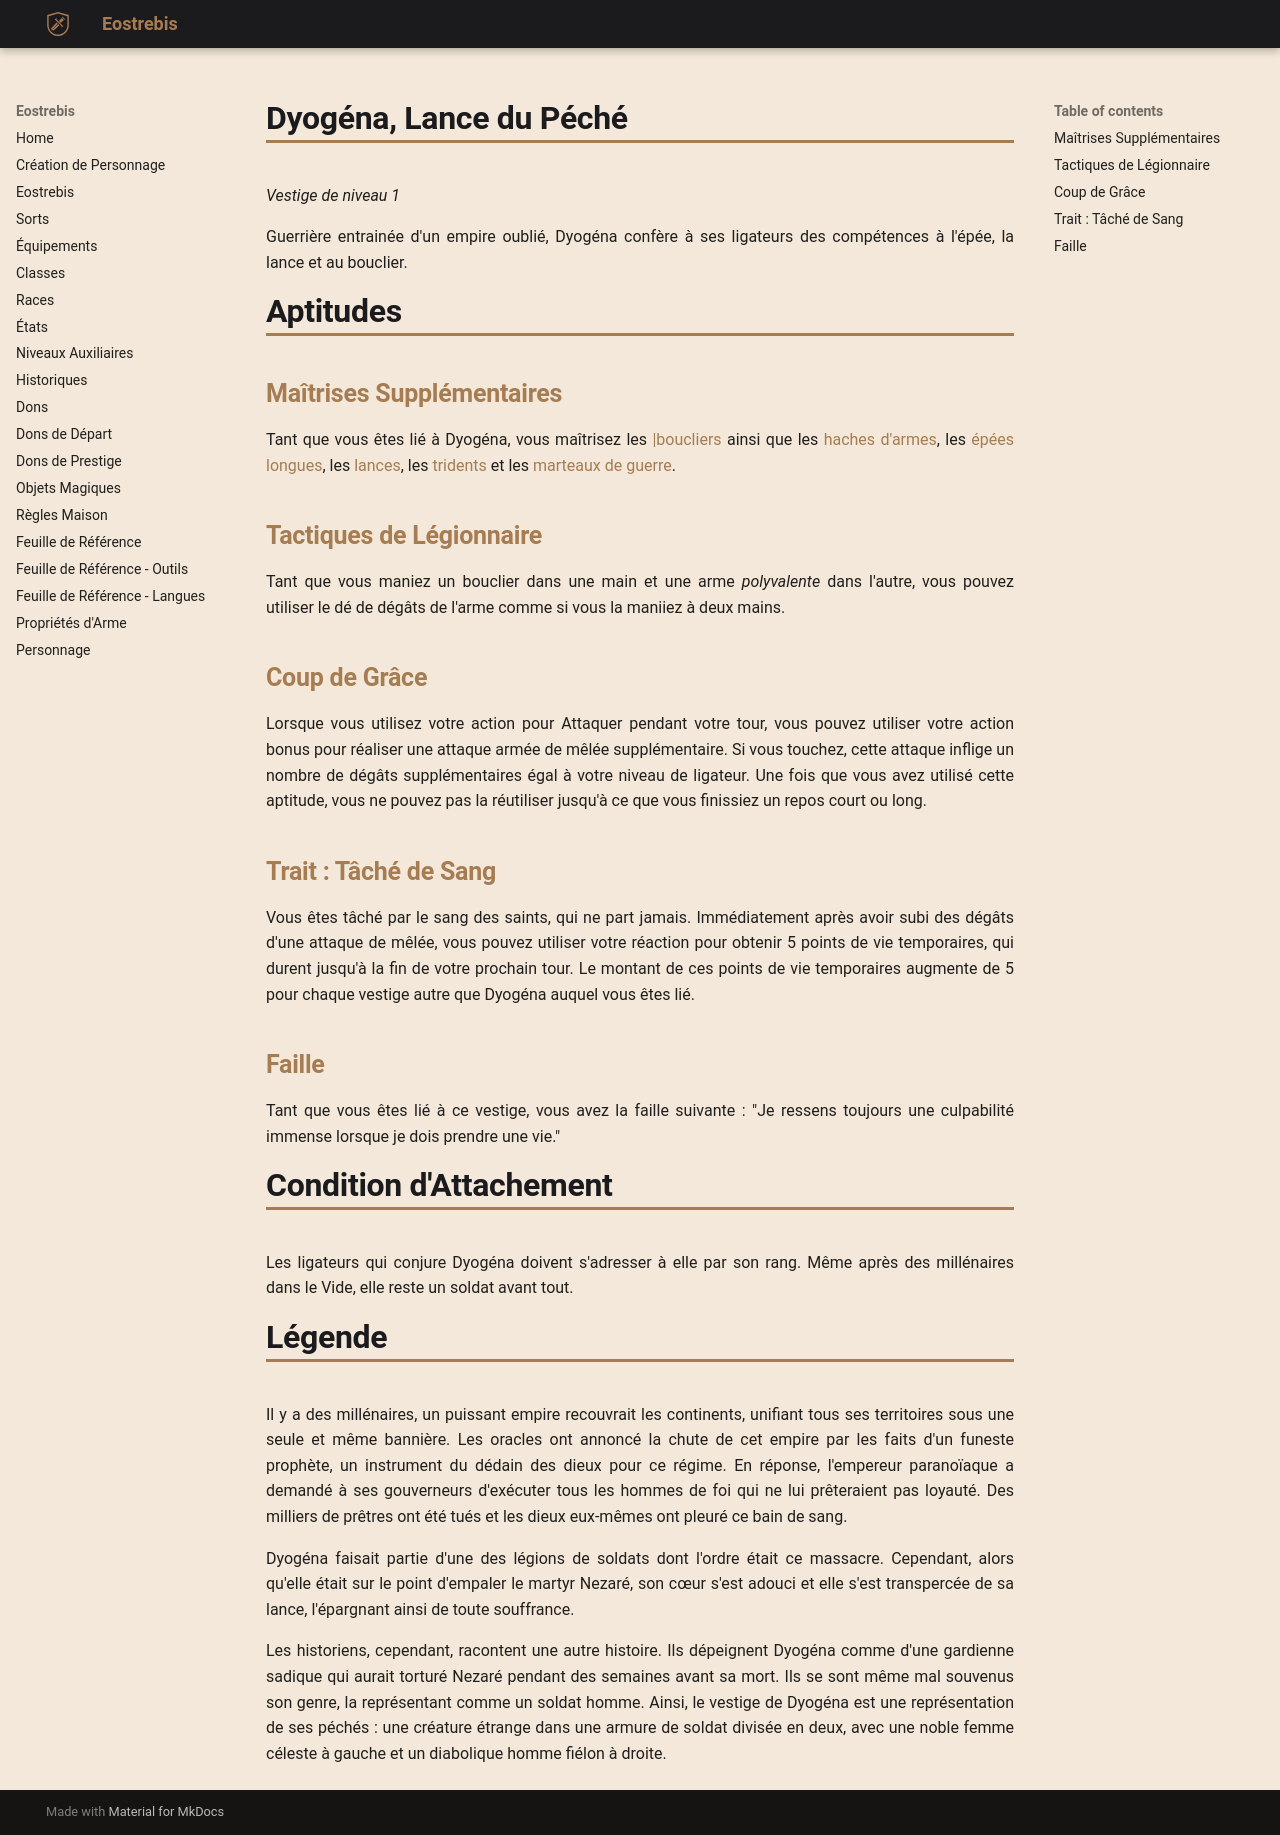

repository: Eostrebis/5e.VF · page: classes/Ligateur/Vestiges/Dyogéna, Lance du Péché/index.html · generator: mkdocs

---
writing_status: finished
---
*Vestige de niveau 1*

Guerrière entrainée d'un empire oublié, Dyogéna confère à ses ligateurs des compétences à l'épée, la lance et au bouclier.

# Aptitudes

## Maîtrises Supplémentaires
Tant que vous êtes lié à Dyogéna, vous maîtrisez les [[Bouclier, Équipement||boucliers]] ainsi que les [[hache d'armes|haches d'armes]], les [[épée longue|épées longues]], les [[lance|lances]], les [[trident|tridents]] et les [[marteau de guerre|marteaux de guerre]].

## Tactiques de Légionnaire
Tant que vous maniez un bouclier dans une main et une arme *polyvalente* dans l'autre, vous pouvez utiliser le dé de dégâts de l'arme comme si vous la maniiez à deux mains.

## Coup de Grâce
Lorsque vous utilisez votre action pour Attaquer pendant votre tour, vous pouvez utiliser votre action bonus pour réaliser une attaque armée de mêlée supplémentaire. Si vous touchez, cette attaque inflige un nombre de dégâts supplémentaires égal à votre niveau de ligateur. Une fois que vous avez utilisé cette aptitude, vous ne pouvez pas la réutiliser jusqu'à ce que vous finissiez un repos court ou long.

## Trait : Tâché de Sang
Vous êtes tâché par le sang des saints, qui ne part jamais. Immédiatement après avoir subi des dégâts d'une attaque de mêlée, vous pouvez utiliser votre réaction pour obtenir 5 points de vie temporaires, qui durent jusqu'à la fin de votre prochain tour. Le montant de ces points de vie temporaires augmente de 5 pour chaque vestige autre que Dyogéna auquel vous êtes lié.

## Faille
Tant que vous êtes lié à ce vestige, vous avez la faille suivante : "Je ressens toujours une culpabilité immense lorsque je dois prendre une vie."

# Condition d'Attachement
Les ligateurs qui conjure Dyogéna doivent s'adresser à elle par son rang. Même après des millénaires dans le Vide, elle reste un soldat avant tout.

# Légende
Il y a des millénaires, un puissant empire recouvrait les continents, unifiant tous ses territoires sous une seule et même bannière. Les oracles ont annoncé la chute de cet empire par les faits d'un funeste prophète, un instrument du dédain des dieux pour ce régime. En réponse, l'empereur paranoïaque a demandé à ses gouverneurs d'exécuter tous les hommes de foi qui ne lui prêteraient pas loyauté. Des milliers de prêtres ont été tués et les dieux eux-mêmes ont pleuré ce bain de sang.

Dyogéna faisait partie d'une des légions de soldats dont l'ordre était ce massacre. Cependant, alors qu'elle était sur le point d'empaler le martyr Nezaré, son cœur s'est adouci et elle s'est transpercée de sa lance, l'épargnant ainsi de toute souffrance.

Les historiens, cependant, racontent une autre histoire. Ils dépeignent Dyogéna comme d'une gardienne sadique qui aurait torturé Nezaré pendant des semaines avant sa mort. Ils se sont même mal souvenus son genre, la représentant comme un soldat homme. Ainsi, le vestige de Dyogéna est une représentation de ses péchés : une créature étrange dans une armure de soldat divisée en deux, avec une noble femme céleste à gauche et un diabolique homme fiélon à droite.
